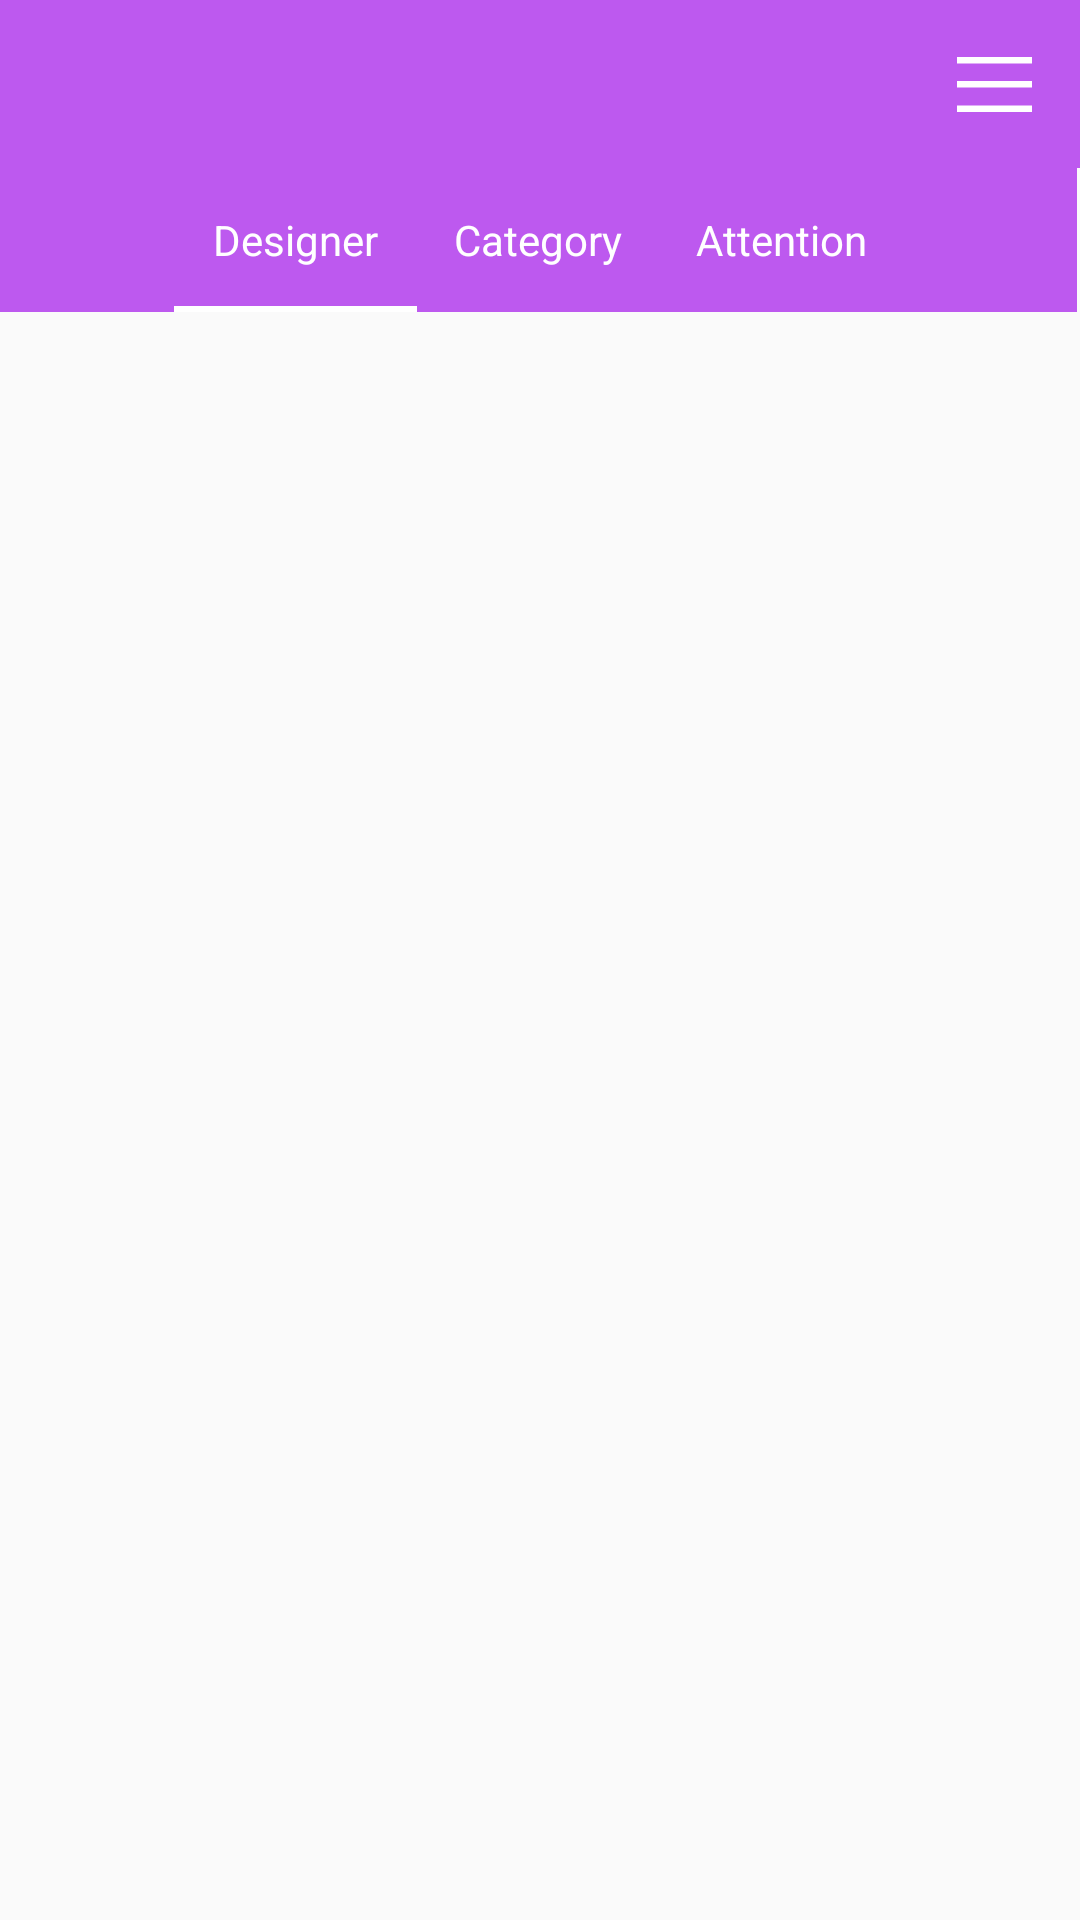

Reconstruct the res/layout file that produces this screen, plus the resources it refers to.
<!-- AndroidManifest.xml: application theme AppTheme -->
<!-- res/layout/app_bar.xml -->
<?xml version="1.0" encoding="utf-8"?>
<androidx.constraintlayout.widget.ConstraintLayout
    xmlns:android="http://schemas.android.com/apk/res/android"
    xmlns:app="http://schemas.android.com/apk/res-auto"
    xmlns:tools="http://schemas.android.com/tools"
    android:layout_width="match_parent"
    android:id="@+id/layout_main_activity"
    android:layout_height="match_parent"

    tools:context=".MainActivity">

    <androidx.appcompat.widget.Toolbar
        android:id="@+id/toolbar"
        android:layout_width="0dp"
        android:layout_height="wrap_content"
        android:background="@color/purple"
        app:layout_constraintEnd_toEndOf="parent"
        app:layout_constraintHorizontal_bias="1.0"
        app:layout_constraintStart_toStartOf="parent"
        app:layout_constraintTop_toTopOf="parent">

    </androidx.appcompat.widget.Toolbar>

    <com.google.android.material.tabs.TabLayout
        android:id="@+id/tabLayout"
        style="@style/customTabLayout"
        android:layout_width="0dp"
        android:layout_height="wrap_content"
        android:layout_marginEnd="1dp"
        android:background="@color/purple"

        app:layout_constraintEnd_toEndOf="parent"
        app:layout_constraintStart_toStartOf="parent"
        app:layout_constraintTop_toBottomOf="@+id/toolbar"
        app:tabGravity="center"
        app:tabIndicatorColor="@color/white"
        app:tabMode="fixed"
        app:tabSelectedTextColor="@color/white"
        app:tabTextAppearance="@android:style/TextAppearance.Widget.TabWidget"
        app:tabTextColor="@color/white">

        <com.google.android.material.tabs.TabItem
            android:id="@+id/tab_designer"
            android:layout_width="wrap_content"
            android:layout_height="wrap_content"
            android:paddingLeft="45dp"
            android:text="Designer" />

        <com.google.android.material.tabs.TabItem
            android:layout_width="wrap_content"
            android:layout_height="wrap_content"
            android:text="Category" />

        <com.google.android.material.tabs.TabItem
            android:layout_width="wrap_content"
            android:layout_height="wrap_content"
            android:text="Attention" />
    </com.google.android.material.tabs.TabLayout>

    <androidx.viewpager.widget.ViewPager
        android:id="@+id/view_pager"
        android:layout_width="0dp"
        android:layout_height="0dp"
        app:layout_constraintBottom_toBottomOf="parent"
        app:layout_constraintEnd_toEndOf="parent"
        app:layout_constraintStart_toStartOf="parent"
        app:layout_constraintTop_toBottomOf="@+id/tabLayout" />

    <ImageView
        android:id="@+id/imageView2"
        android:layout_width="25dp"
        android:layout_height="25dp"
        android:layout_marginEnd="16dp"
        app:layout_constraintBottom_toBottomOf="@+id/toolbar"
        app:layout_constraintEnd_toEndOf="parent"
        app:layout_constraintTop_toTopOf="@+id/toolbar"
        app:srcCompat="@drawable/ic_menu" />

    <ImageView
        android:id="@+id/imageView3"
        android:layout_width="25dp"
        android:layout_height="25dp"
        android:layout_marginStart="16dp"
        app:layout_constraintBottom_toBottomOf="@+id/toolbar"
        app:layout_constraintStart_toStartOf="parent"
        app:layout_constraintTop_toTopOf="@+id/toolbar"
        app:srcCompat="@drawable/ic_left_arrow" />

</androidx.constraintlayout.widget.ConstraintLayout>
<!-- resources referenced by this layout -->
<resources>
  <color name="purple">#BD59EF</color>
  <color name="white">#fff</color>
  <!-- drawable ic_menu (drawable) -->
  <vector xmlns:android="http://schemas.android.com/apk/res/android"
      android:width="344.339dp"
      android:height="344.339dp"
      android:viewportWidth="344.339"
      android:viewportHeight="344.339">
    <path
        android:fillColor="@color/white"
        android:pathData="M0,46.06h344.339v29.52h-344.339z"/>
    <path
        android:fillColor="@color/white"
        android:pathData="M0,156.506h344.339v29.52h-344.339z"/>
    <path
        android:fillColor="@color/white"
        android:pathData="M0,268.748h344.339v29.531h-344.339z"/>
  </vector>
  <style name="customTabLayout" parent="TextAppearance.Design.Tab">
          <item name="tabIndicatorColor">@color/white</item>
          <item name="tabIndicatorHeight">2dp</item>
          <item name="tabPaddingStart">12dp</item>
          <item name="tabPaddingEnd">12dp</item>
          <item name="textAllCaps">false</item>
          <item name="android:dividerPadding">3dp</item>
          <item name="android:textSize">18sp</item>
          <item name="android:textColor">@color/white</item>
          <item name="android:divider">@android:color/black</item>
          <item name="tabBackground">?attr/selectableItemBackground</item>
          <item name="tabSelectedTextColor">@color/white</item>
  
          <item name="android:textAllCaps">false</item>
      </style>
  <style name="AppTheme" parent="Theme.AppCompat.Light.NoActionBar">
          
          <item name="colorPrimary">@color/colorPrimary</item>
          <item name="colorPrimaryDark">@color/colorPrimaryDark</item>
          <item name="colorAccent">@color/colorAccent</item>
      </style>
  <color name="colorPrimary">#008577</color>
  <color name="colorPrimaryDark">#BD59EF</color>
  <color name="colorAccent">#D81B60</color>
</resources>
